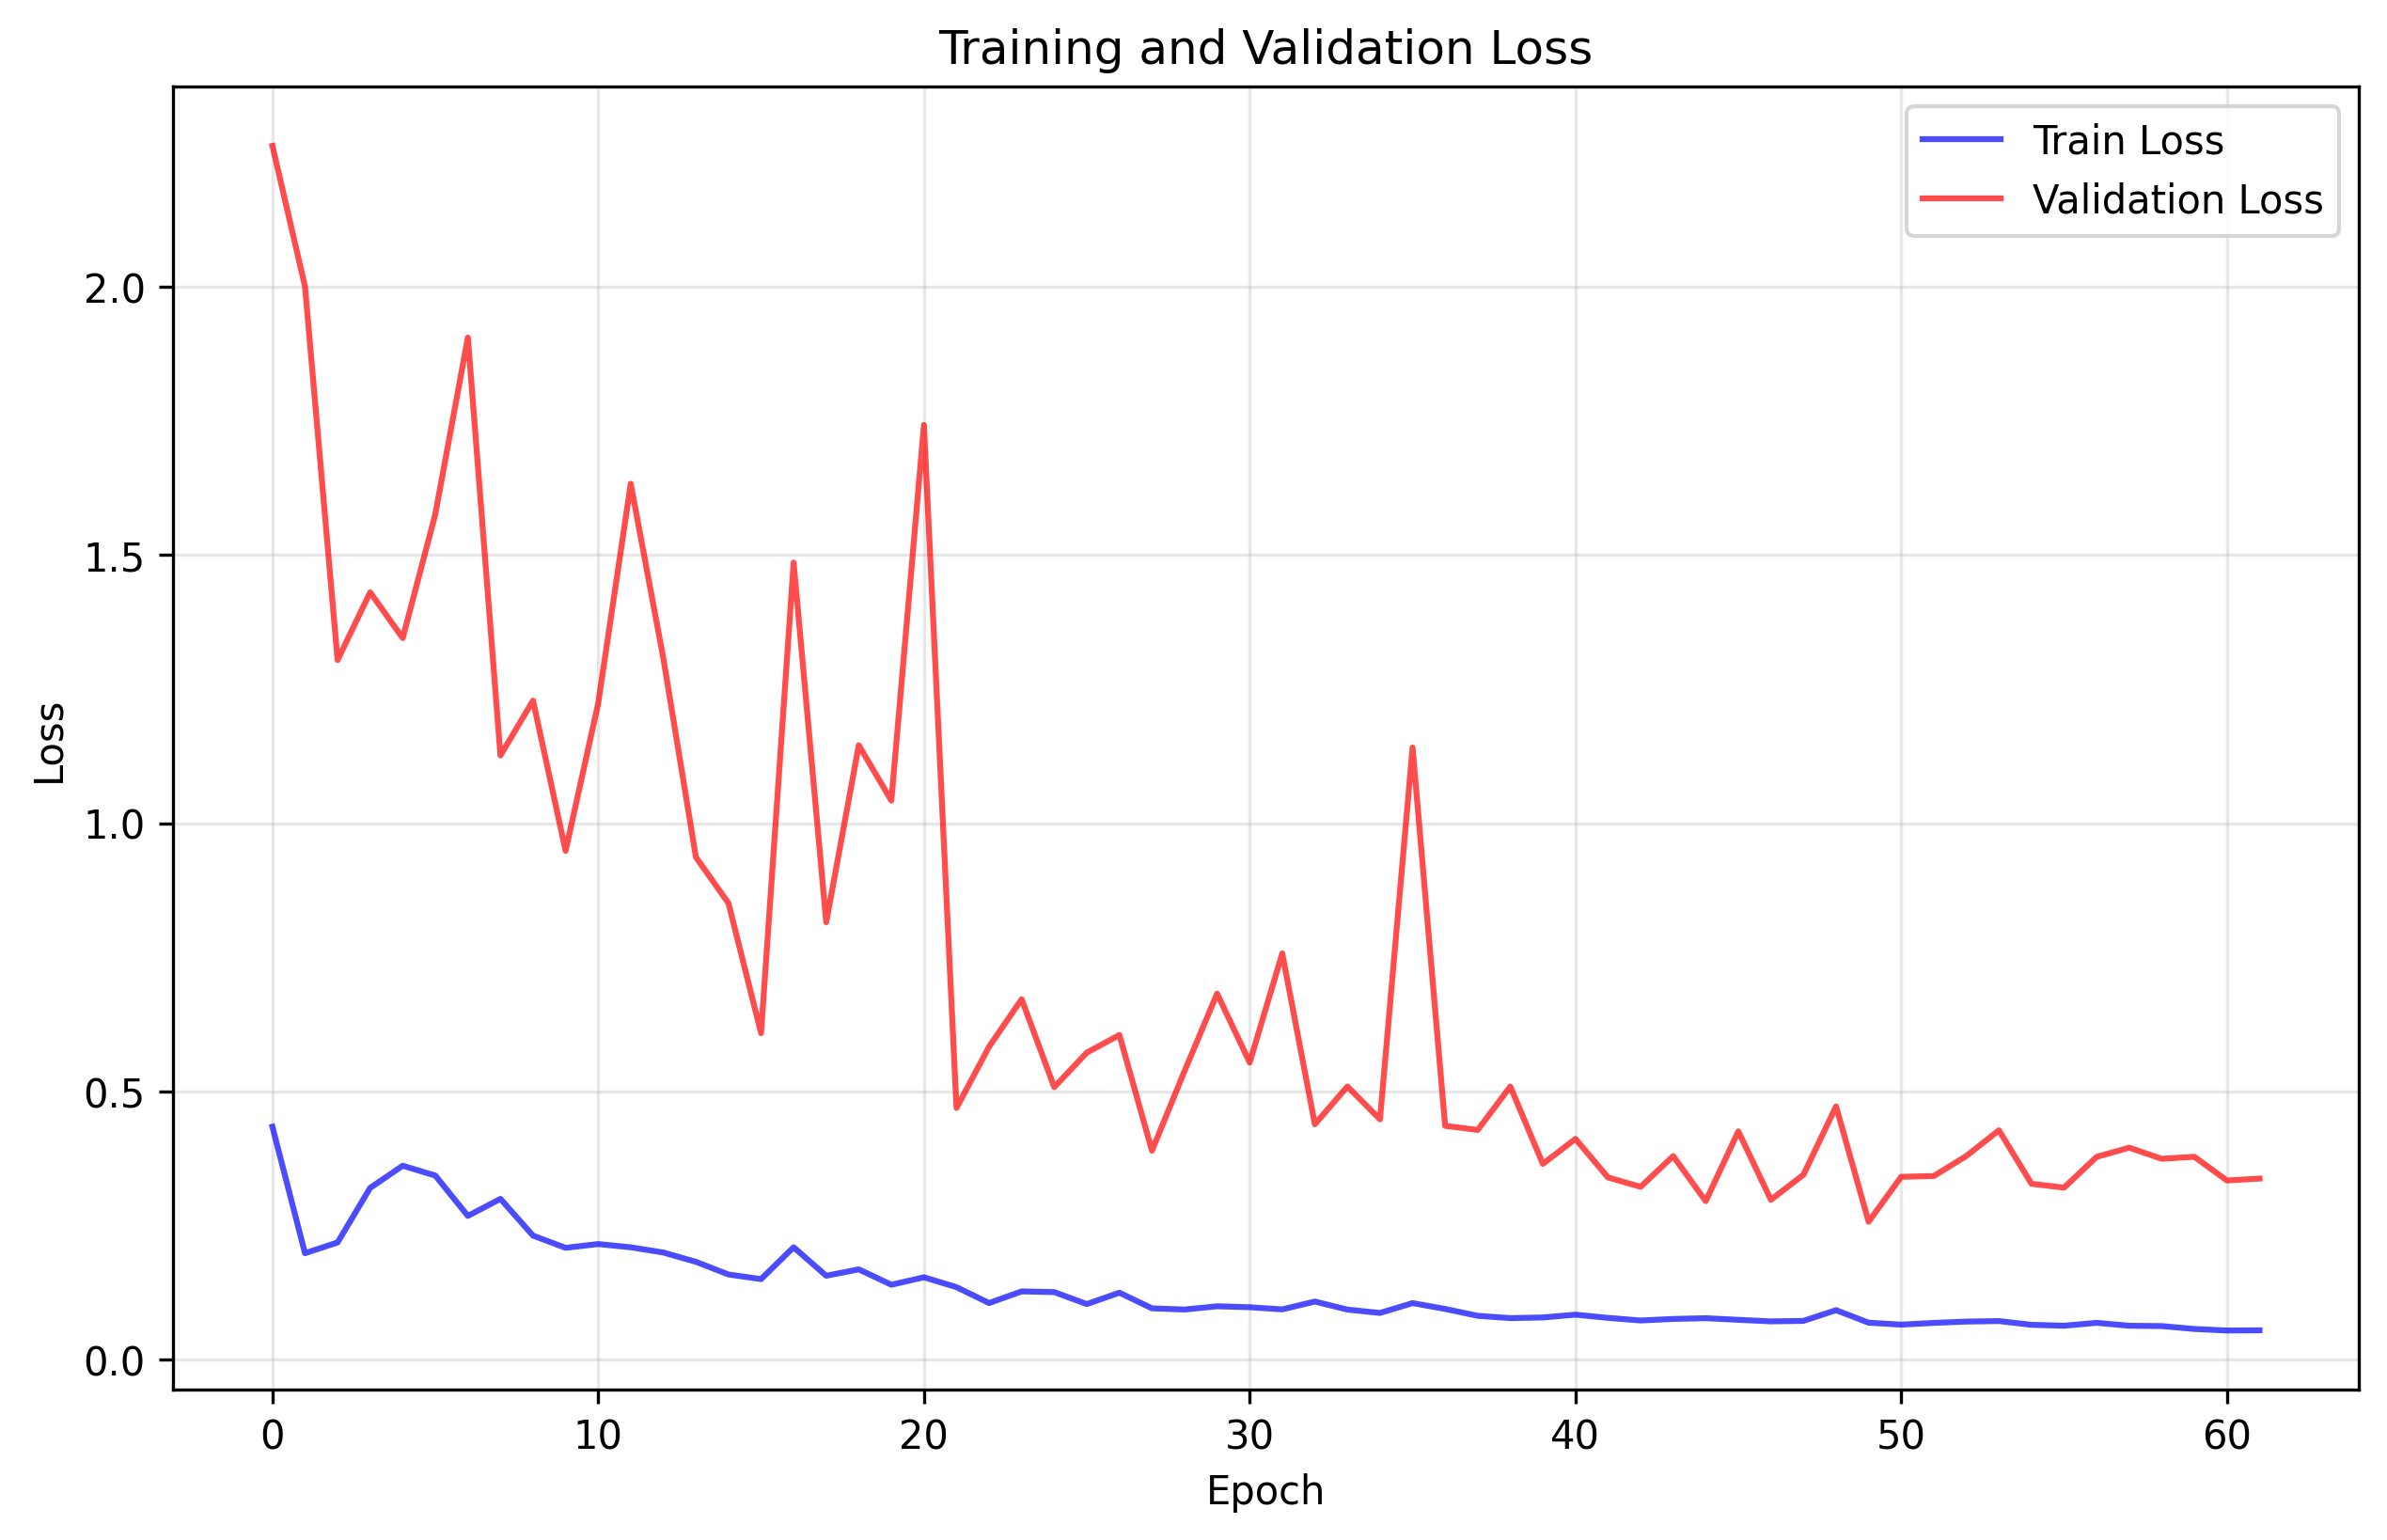

Values plotted in this chart, from the file beside it:
train_loss, val_loss
0.4341, 2.263
0.1984, 2.001
0.2184, 1.304
0.3201, 1.431
0.3615, 1.345
0.3432, 1.576
0.2679, 1.906
0.2997, 1.126
0.2311, 1.229
0.2084, 0.9485
0.2154, 1.223
0.2094, 1.633
0.1997, 1.308
0.1824, 0.9368
0.1587, 0.8509
0.1501, 0.6087
0.2095, 1.486
0.1564, 0.8154
0.1682, 1.145
0.1396, 1.042
0.1535, 1.743
0.1351, 0.4692
0.1055, 0.5835
0.1272, 0.6718
0.1259, 0.508
0.1035, 0.5723
0.1248, 0.6052
0.09562, 0.3895
0.09338, 0.538
0.09942, 0.6824
0.09764, 0.5538
0.09366, 0.7573
0.1083, 0.4388
0.09325, 0.5093
0.08699, 0.448
0.1053, 1.141
0.09446, 0.4359
0.08165, 0.4282
0.07737, 0.509
0.07857, 0.3649
0.08379, 0.4115
0.0778, 0.3396
0.07293, 0.3221
0.07581, 0.3794
0.07722, 0.2954
0.07421, 0.4256
0.07127, 0.2979
0.0722, 0.3447
0.0922, 0.4721
0.06883, 0.257
0.06522, 0.3408
0.06844, 0.3423
0.0709, 0.3797
0.07187, 0.4275
0.06487, 0.3278
0.06317, 0.3206
0.06859, 0.378
0.06312, 0.3951
0.06247, 0.3744
0.05711, 0.3782
... 2 more rows
